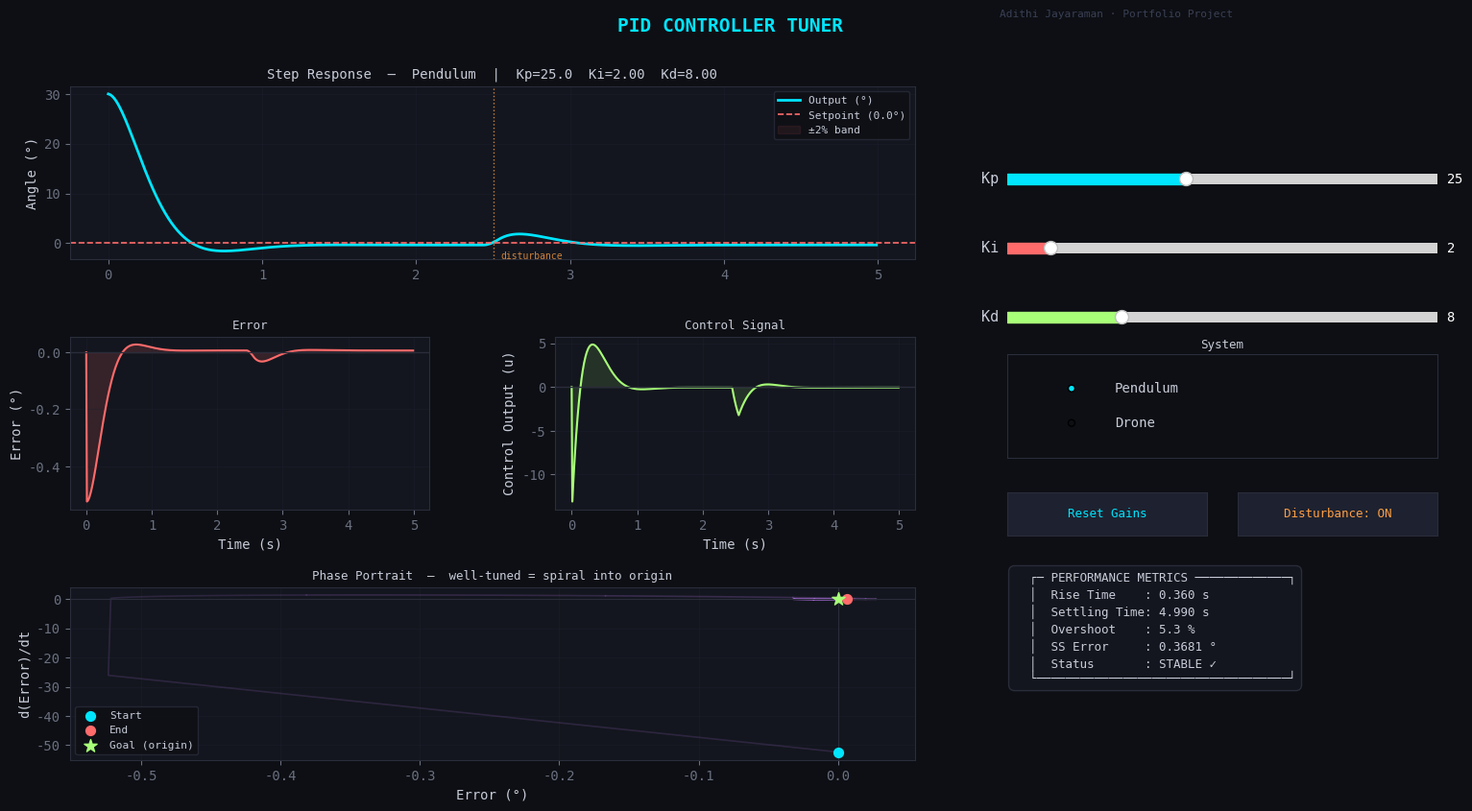

This figure's Python source:
"""
PID Controller Tuner — Adithi Jayaraman
========================================
Interactive simulator for tuning PID gains on a pendulum or drone system.
Visualises step response, error, and control signal in real time.

Usage:
    python pid_tuner.py

Dependencies:
    pip install matplotlib numpy
"""

import numpy as np
import matplotlib.pyplot as plt
import matplotlib.gridspec as gridspec
from matplotlib.widgets import Slider, RadioButtons, Button
from matplotlib.patches import FancyArrowPatch
import warnings
warnings.filterwarnings("ignore")


# ─────────────────────────────────────────────
# PHYSICS MODELS
# ─────────────────────────────────────────────

def simulate_pendulum(Kp, Ki, Kd, dt=0.01, t_end=5.0, setpoint=0.0, disturbance=True):
    """
    Simulate a damped pendulum with PID control.
    State: [theta (rad), theta_dot (rad/s)]
    
    Nonlinear pendulum: theta'' = -(g/L)*sin(theta) - b*theta' + u
    """
    g = 9.81
    L = 1.0       # pendulum length (m)
    b = 0.3       # damping coefficient
    m = 1.0       # mass (kg)
    
    # Initial condition: 30-degree displacement
    theta0 = np.radians(30)
    
    t = np.arange(0, t_end, dt)
    n = len(t)
    
    theta    = np.zeros(n)
    theta_d  = np.zeros(n)  # theta_dot
    u_hist   = np.zeros(n)
    e_hist   = np.zeros(n)
    
    theta[0] = theta0
    integral  = 0.0
    prev_err  = setpoint - theta0
    
    for i in range(1, n):
        error     = setpoint - theta[i-1]
        integral += error * dt
        # Clamp integral (anti-windup)
        integral  = np.clip(integral, -10, 10)
        derivative = (error - prev_err) / dt
        
        u = Kp * error + Ki * integral + Kd * derivative
        u = np.clip(u, -20, 20)   # actuator saturation
        
        # Add disturbance at t=2.5s
        dist = 0.0
        if disturbance and 2.45 <= t[i] <= 2.55:
            dist = 5.0
        
        # Nonlinear pendulum dynamics (Euler integration)
        alpha = -(g / L) * np.sin(theta[i-1]) - (b / (m * L**2)) * theta_d[i-1] + u / (m * L**2) + dist
        theta_d[i] = theta_d[i-1] + alpha * dt
        theta[i]   = theta[i-1]  + theta_d[i] * dt
        
        e_hist[i]  = error
        u_hist[i]  = u
        prev_err   = error
    
    return t, np.degrees(theta), e_hist, u_hist


def simulate_drone(Kp, Ki, Kd, dt=0.01, t_end=5.0, setpoint=5.0, disturbance=True):
    """
    Simulate a 1-D drone altitude controller.
    State: [altitude (m), velocity (m/s)]
    
    Dynamics: z'' = (T/m) - g + noise
    Setpoint: 5 m hover
    """
    g   = 9.81
    m   = 0.5     # drone mass (kg)
    
    t = np.arange(0, t_end, dt)
    n = len(t)
    
    z      = np.zeros(n)   # altitude
    v      = np.zeros(n)   # velocity
    u_hist = np.zeros(n)
    e_hist = np.zeros(n)
    
    integral  = 0.0
    prev_err  = setpoint - 0.0
    
    for i in range(1, n):
        error     = setpoint - z[i-1]
        integral += error * dt
        integral  = np.clip(integral, -20, 20)
        derivative = (error - prev_err) / dt
        
        u = Kp * error + Ki * integral + Kd * derivative
        u = np.clip(u, 0, 30)  # thrust can't be negative
        
        # Wind gust disturbance at t=3s
        dist = 0.0
        if disturbance and 2.95 <= t[i] <= 3.05:
            dist = -3.0
        
        accel     = (u / m) - g + dist
        v[i]      = v[i-1] + accel * dt
        z[i]      = z[i-1] + v[i]  * dt
        z[i]      = max(0.0, z[i])  # ground constraint
        
        e_hist[i] = error
        u_hist[i] = u
        prev_err  = error
    
    return t, z, e_hist, u_hist


# ─────────────────────────────────────────────
# METRICS
# ─────────────────────────────────────────────

def compute_metrics(t, y, setpoint, dt):
    """Compute rise time, settling time, overshoot, steady-state error."""
    steady_band = 0.02 * abs(setpoint) if setpoint != 0 else 0.05
    sp = setpoint
    y0 = y[0]

    # Rise time: 10% → 90% of setpoint
    if sp != y0:
        ten_pct  = y0 + 0.10 * (sp - y0)
        ninety   = y0 + 0.90 * (sp - y0)
        t10 = next((t[i] for i in range(len(y)) if (sp > y0 and y[i] >= ten_pct) or (sp < y0 and y[i] <= ten_pct)), None)
        t90 = next((t[i] for i in range(len(y)) if (sp > y0 and y[i] >= ninety)  or (sp < y0 and y[i] <= ninety)),  None)
        rise_time = (t90 - t10) if (t10 is not None and t90 is not None) else float('nan')
    else:
        rise_time = 0.0

    # Settling time: last time outside ±2% band
    settled = [i for i in range(len(y)) if abs(y[i] - sp) > steady_band]
    settle_time = t[settled[-1]] if settled else 0.0

    # Overshoot
    if sp > y0:
        peak = np.max(y)
        overshoot = max(0, (peak - sp) / abs(sp - y0) * 100) if sp != y0 else 0
    else:
        peak = np.min(y)
        overshoot = max(0, (sp - peak) / abs(sp - y0) * 100) if sp != y0 else 0

    # Steady-state error (mean of last 10%)
    tail = y[int(0.9 * len(y)):]
    ss_error = abs(sp - np.mean(tail))

    return rise_time, settle_time, overshoot, ss_error


# ─────────────────────────────────────────────
# DEFAULT GAINS  (good starting points)
# ─────────────────────────────────────────────
DEFAULTS = {
    "Pendulum": {"Kp": 25.0, "Ki": 2.0,  "Kd": 8.0,  "setpoint": 0.0,  "unit": "°",   "label": "Angle (°)"},
    "Drone":    {"Kp": 4.0,  "Ki": 0.8,  "Kd": 2.5,  "setpoint": 5.0,  "unit": "m",   "label": "Altitude (m)"},
}

current_system = "Pendulum"


# ─────────────────────────────────────────────
# FIGURE LAYOUT
# ─────────────────────────────────────────────

plt.rcParams.update({
    "figure.facecolor": "#0d0f14",
    "axes.facecolor":   "#13161e",
    "axes.edgecolor":   "#2a2d3a",
    "axes.labelcolor":  "#c8ccd8",
    "text.color":       "#c8ccd8",
    "xtick.color":      "#6b7080",
    "ytick.color":      "#6b7080",
    "grid.color":       "#1e2230",
    "grid.linewidth":   0.8,
    "font.family":      "monospace",
    "lines.linewidth":  2.0,
})

fig = plt.figure(figsize=(16, 9))
fig.suptitle("PID CONTROLLER TUNER", fontsize=14, fontweight="bold",
             color="#00e5ff", y=0.98)

gs = gridspec.GridSpec(
    3, 2,
    left=0.07, right=0.62,
    top=0.90, bottom=0.12,
    hspace=0.45, wspace=0.35
)

ax_resp  = fig.add_subplot(gs[0, :])   # full-width: response
ax_err   = fig.add_subplot(gs[1, 0])   # error
ax_ctrl  = fig.add_subplot(gs[1, 1])   # control signal
ax_phase = fig.add_subplot(gs[2, :])   # phase portrait / error integral

for ax in (ax_resp, ax_err, ax_ctrl, ax_phase):
    ax.grid(True, alpha=0.5)

# ─── Slider panel ───
slider_color   = "#13161e"
slider_ax_Kp   = fig.add_axes([0.68, 0.78, 0.28, 0.025], facecolor=slider_color)
slider_ax_Ki   = fig.add_axes([0.68, 0.70, 0.28, 0.025], facecolor=slider_color)
slider_ax_Kd   = fig.add_axes([0.68, 0.62, 0.28, 0.025], facecolor=slider_color)

s_Kp = Slider(slider_ax_Kp, "Kp", 0.0, 60.0, valinit=DEFAULTS["Pendulum"]["Kp"],  color="#00e5ff")
s_Ki = Slider(slider_ax_Ki, "Ki", 0.0, 20.0, valinit=DEFAULTS["Pendulum"]["Ki"],  color="#ff6b6b")
s_Kd = Slider(slider_ax_Kd, "Kd", 0.0, 30.0, valinit=DEFAULTS["Pendulum"]["Kd"],  color="#a8ff78")

for s in (s_Kp, s_Ki, s_Kd):
    s.label.set_fontsize(11)
    s.label.set_color("#c8ccd8")
    s.valtext.set_color("#ffffff")

# ─── Radio buttons: system select ───
radio_ax = fig.add_axes([0.68, 0.47, 0.28, 0.12], facecolor="#0d0f14")
radio_ax.set_title("System", color="#c8ccd8", fontsize=9, pad=4)
radio = RadioButtons(radio_ax, ("Pendulum", "Drone"),
                     activecolor="#00e5ff")
for label in radio.labels:
    label.set_color("#c8ccd8")
    label.set_fontsize(10)

# ─── Reset button ───
btn_ax  = fig.add_axes([0.68, 0.38, 0.13, 0.05], facecolor="#1e2230")
btn_reset = Button(btn_ax, "Reset Gains", color="#1e2230", hovercolor="#2a2d3a")
btn_reset.label.set_color("#00e5ff")
btn_reset.label.set_fontsize(9)

# ─── Disturbance toggle ───
dist_ax   = fig.add_axes([0.83, 0.38, 0.13, 0.05], facecolor="#1e2230")
btn_dist  = Button(dist_ax, "Disturbance: ON", color="#1e2230", hovercolor="#2a2d3a")
btn_dist.label.set_color("#ff9f43")
btn_dist.label.set_fontsize(9)
disturbance_on = [True]

# ─── Metrics text box ───
metrics_ax = fig.add_axes([0.67, 0.10, 0.30, 0.25], facecolor="#0d1117")
metrics_ax.axis("off")
metrics_text = metrics_ax.text(
    0.05, 0.95, "", transform=metrics_ax.transAxes,
    verticalalignment="top", fontsize=9,
    color="#c8ccd8", fontfamily="monospace",
    bbox=dict(boxstyle="round,pad=0.5", facecolor="#13161e", edgecolor="#2a2d3a")
)

# ─── Decorative label ───
fig.text(0.675, 0.98, "Adithi Jayaraman · Portfolio Project",
         fontsize=8, color="#3a4055", ha="left")


# ─────────────────────────────────────────────
# PLOT UPDATE
# ─────────────────────────────────────────────

def update(_=None):
    Kp = s_Kp.val
    Ki = s_Ki.val
    Kd = s_Kd.val
    sys = current_system
    cfg = DEFAULTS[sys]

    if sys == "Pendulum":
        t, y, e, u = simulate_pendulum(Kp, Ki, Kd,
                                        setpoint=cfg["setpoint"],
                                        disturbance=disturbance_on[0])
    else:
        t, y, e, u = simulate_drone(Kp, Ki, Kd,
                                     setpoint=cfg["setpoint"],
                                     disturbance=disturbance_on[0])

    sp     = cfg["setpoint"]
    unit   = cfg["unit"]
    ylabel = cfg["label"]

    # ── Response plot ──
    ax_resp.cla()
    ax_resp.plot(t, y,  color="#00e5ff", lw=2,   label=f"Output ({unit})")
    ax_resp.axhline(sp, color="#ff6b6b", lw=1.2, ls="--", label=f"Setpoint ({sp}{unit})")
    ax_resp.fill_between(t, sp * 0.98, sp * 1.02,
                          alpha=0.08, color="#ff6b6b", label="±2% band")
    if disturbance_on[0]:
        d_t = 2.5 if sys == "Pendulum" else 3.0
        ax_resp.axvline(d_t, color="#ff9f43", lw=1, ls=":", alpha=0.8)
        ax_resp.text(d_t + 0.05, ax_resp.get_ylim()[0] if ax_resp.get_ylim()[0] != 0 else -1,
                     "disturbance", color="#ff9f43", fontsize=7, alpha=0.8)
    ax_resp.set_ylabel(ylabel)
    ax_resp.set_title(f"Step Response  —  {sys}  |  Kp={Kp:.1f}  Ki={Ki:.2f}  Kd={Kd:.2f}",
                      color="#c8ccd8", fontsize=10)
    ax_resp.legend(fontsize=8, loc="upper right",
                   facecolor="#0d0f14", edgecolor="#2a2d3a", labelcolor="#c8ccd8")
    ax_resp.grid(True, alpha=0.4)

    # ── Error plot ──
    ax_err.cla()
    ax_err.plot(t, e, color="#ff6b6b", lw=1.5)
    ax_err.axhline(0, color="#2a2d3a", lw=1)
    ax_err.fill_between(t, e, alpha=0.15, color="#ff6b6b")
    ax_err.set_ylabel(f"Error ({unit})")
    ax_err.set_xlabel("Time (s)")
    ax_err.set_title("Error", color="#c8ccd8", fontsize=9)
    ax_err.grid(True, alpha=0.4)

    # ── Control signal ──
    ax_ctrl.cla()
    ax_ctrl.plot(t, u, color="#a8ff78", lw=1.5)
    ax_ctrl.axhline(0, color="#2a2d3a", lw=1)
    ax_ctrl.fill_between(t, u, alpha=0.12, color="#a8ff78")
    ax_ctrl.set_ylabel("Control Output (u)")
    ax_ctrl.set_xlabel("Time (s)")
    ax_ctrl.set_title("Control Signal", color="#c8ccd8", fontsize=9)
    ax_ctrl.grid(True, alpha=0.4)

    # ── Phase portrait (error vs de/dt) ──
    ax_phase.cla()
    de = np.gradient(e, t)
    # Fading trail: plot in segments with increasing alpha
    n_segs = 30
    seg_len = max(1, len(t) // n_segs)
    for s_i in range(n_segs):
        start = s_i * seg_len
        end   = min(start + seg_len + 1, len(t))
        alpha = 0.15 + 0.85 * (s_i / n_segs)
        ax_phase.plot(e[start:end], de[start:end], color="#c77dff", lw=1.2, alpha=alpha)
    ax_phase.scatter(e[0],  de[0],  color="#00e5ff", s=50, zorder=5, label="Start")
    ax_phase.scatter(e[-1], de[-1], color="#ff6b6b", s=50, zorder=5, label="End")
    ax_phase.axhline(0, color="#2a2d3a", lw=0.8)
    ax_phase.axvline(0, color="#2a2d3a", lw=0.8)
    # Show goal origin star when system is settled
    if abs(e[-1]) < 1.0 and abs(de[-1]) < 2.0:
        ax_phase.scatter(0, 0, color="#a8ff78", s=100, marker="*", zorder=6, label="Goal (origin)")
    ax_phase.set_xlabel(f"Error ({unit})")
    ax_phase.set_ylabel("d(Error)/dt")
    ax_phase.set_title("Phase Portrait  —  well-tuned = spiral into origin",
                        color="#c8ccd8", fontsize=9)
    ax_phase.legend(fontsize=8, facecolor="#0d0f14",
                    edgecolor="#2a2d3a", labelcolor="#c8ccd8")
    ax_phase.grid(True, alpha=0.4)

    # ── Metrics ──
    rt, st, os_, sse = compute_metrics(t, y, sp, t[1] - t[0])
    tail_std  = np.std(y[-200:])
    tail_err  = abs(np.mean(y[-200:]) - sp)
    threshold = max(0.5, 0.05 * abs(sp - y[0])) if sp != y[0] else 0.5
    stability = "STABLE ✓" if tail_err < threshold and tail_std < threshold else "UNSTABLE ✗"
    stab_color = "#a8ff78" if "STABLE" in stability else "#ff6b6b"

    metrics_str = (
        f"  ┌─ PERFORMANCE METRICS ─────────────┐\n"
        f"  │  Rise Time    : {rt:.3f} s\n"
        f"  │  Settling Time: {st:.3f} s\n"
        f"  │  Overshoot    : {os_:.1f} %\n"
        f"  │  SS Error     : {sse:.4f} {unit}\n"
        f"  │  Status       : {stability}\n"
        f"  └───────────────────────────────────┘"
    )
    metrics_text.set_text(metrics_str)
    metrics_text.set_color(stab_color if "UNSTABLE" in stability else "#c8ccd8")

    fig.canvas.draw_idle()


def on_system_change(label):
    global current_system
    current_system = label
    cfg = DEFAULTS[label]
    s_Kp.set_val(cfg["Kp"])
    s_Ki.set_val(cfg["Ki"])
    s_Kd.set_val(cfg["Kd"])
    update()


def on_reset(_):
    cfg = DEFAULTS[current_system]
    s_Kp.set_val(cfg["Kp"])
    s_Ki.set_val(cfg["Ki"])
    s_Kd.set_val(cfg["Kd"])
    update()


def on_dist_toggle(_):
    disturbance_on[0] = not disturbance_on[0]
    state = "ON" if disturbance_on[0] else "OFF"
    btn_dist.label.set_text(f"Disturbance: {state}")
    update()


# ─── Wire up callbacks ───
s_Kp.on_changed(update)
s_Ki.on_changed(update)
s_Kd.on_changed(update)
radio.on_clicked(on_system_change)
btn_reset.on_clicked(on_reset)
btn_dist.on_clicked(on_dist_toggle)

# ─── Initial draw ───
update()

plt.show()
